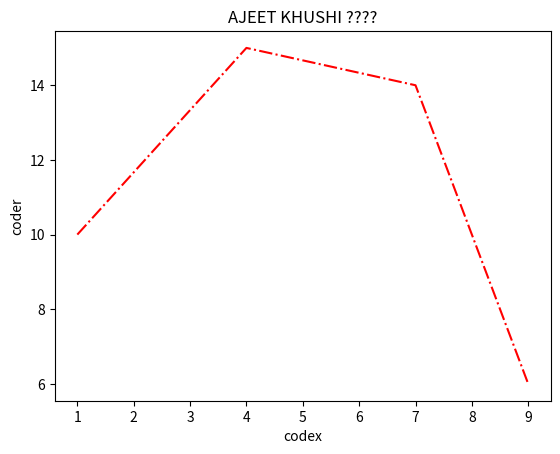

Here is the Python script that generated this plot:
import matplotlib.pyplot as p
x=[1,4,7,9]
y=[10,15,14,6]
# todo modificarion with color
# p.plot(x,y,'r*')
# p.plot(x,y,'r--')
p.plot(x,y,'r-.')
# p.plot(x,y,'r+')
p.xlabel("codex")
p.ylabel("coder")
p.title("AJEET KHUSHI ????")
p.show()